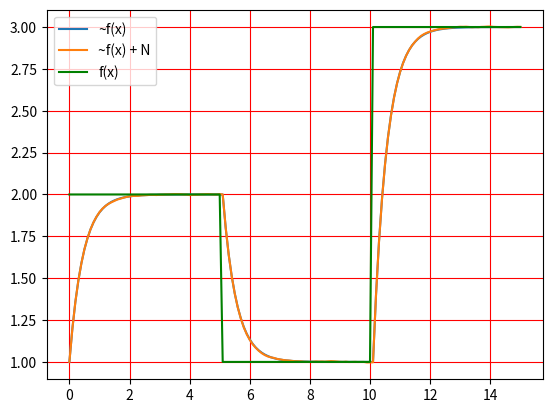

Reproduce this figure in Python.
import numpy as np
import matplotlib.pyplot as plt
import math
import random
show_actual = False

# box_muller = lambda mu, sigma : 
# random.uniform(0.0, 1.0)

noise = lambda : random.gauss(0.0, 0.001)
euler = lambda x, yn, dy, h : yn + (dy(yn, x) * h)

#0.5 is poor

#given that dy/dt = 2t and y0 = 2 -> y = t^2 + 2
def u(t):
    if t <= 5:
        return 2
    elif t <= 10:
        return 1
    elif t <= 15:
        return 3
    raise Exception("Not implemented")

dy = lambda y, t :  (-2 * y) + (2 * u(t))

x0 = 1
x0_noise = 1
h = 0.1

simulation_length = 15
x = list()
y = list()
y_noise = list()
f = list()

for k in range(0, int(simulation_length / h) + 1):
    t = k * h
    x.append(t)
    y.append(x0)
    y_noise.append(x0_noise)
    x0 = euler(t, x0, dy, h)
    x0_noise = euler(t, x0_noise, dy, h) + noise()
    f.append((-2 * t))

print("Summary:")
for a, b in zip(x, y):
    print(a, b, sep="\t\t\t\t\t\t\t")

plt.plot(x, y)
plt.plot(x, y_noise)
plt.plot(x, [u(t) for t in x], color="green")
if show_actual:
    plt.plot(x, [u(t) - math.exp(-2 * t) for t in x], color="black")
plt.legend(["~f(x)", "~f(x) + N", "f(x)"])
plt.grid(which="major", color="r")
plt.grid(which="minor", color="b")
plt.show()